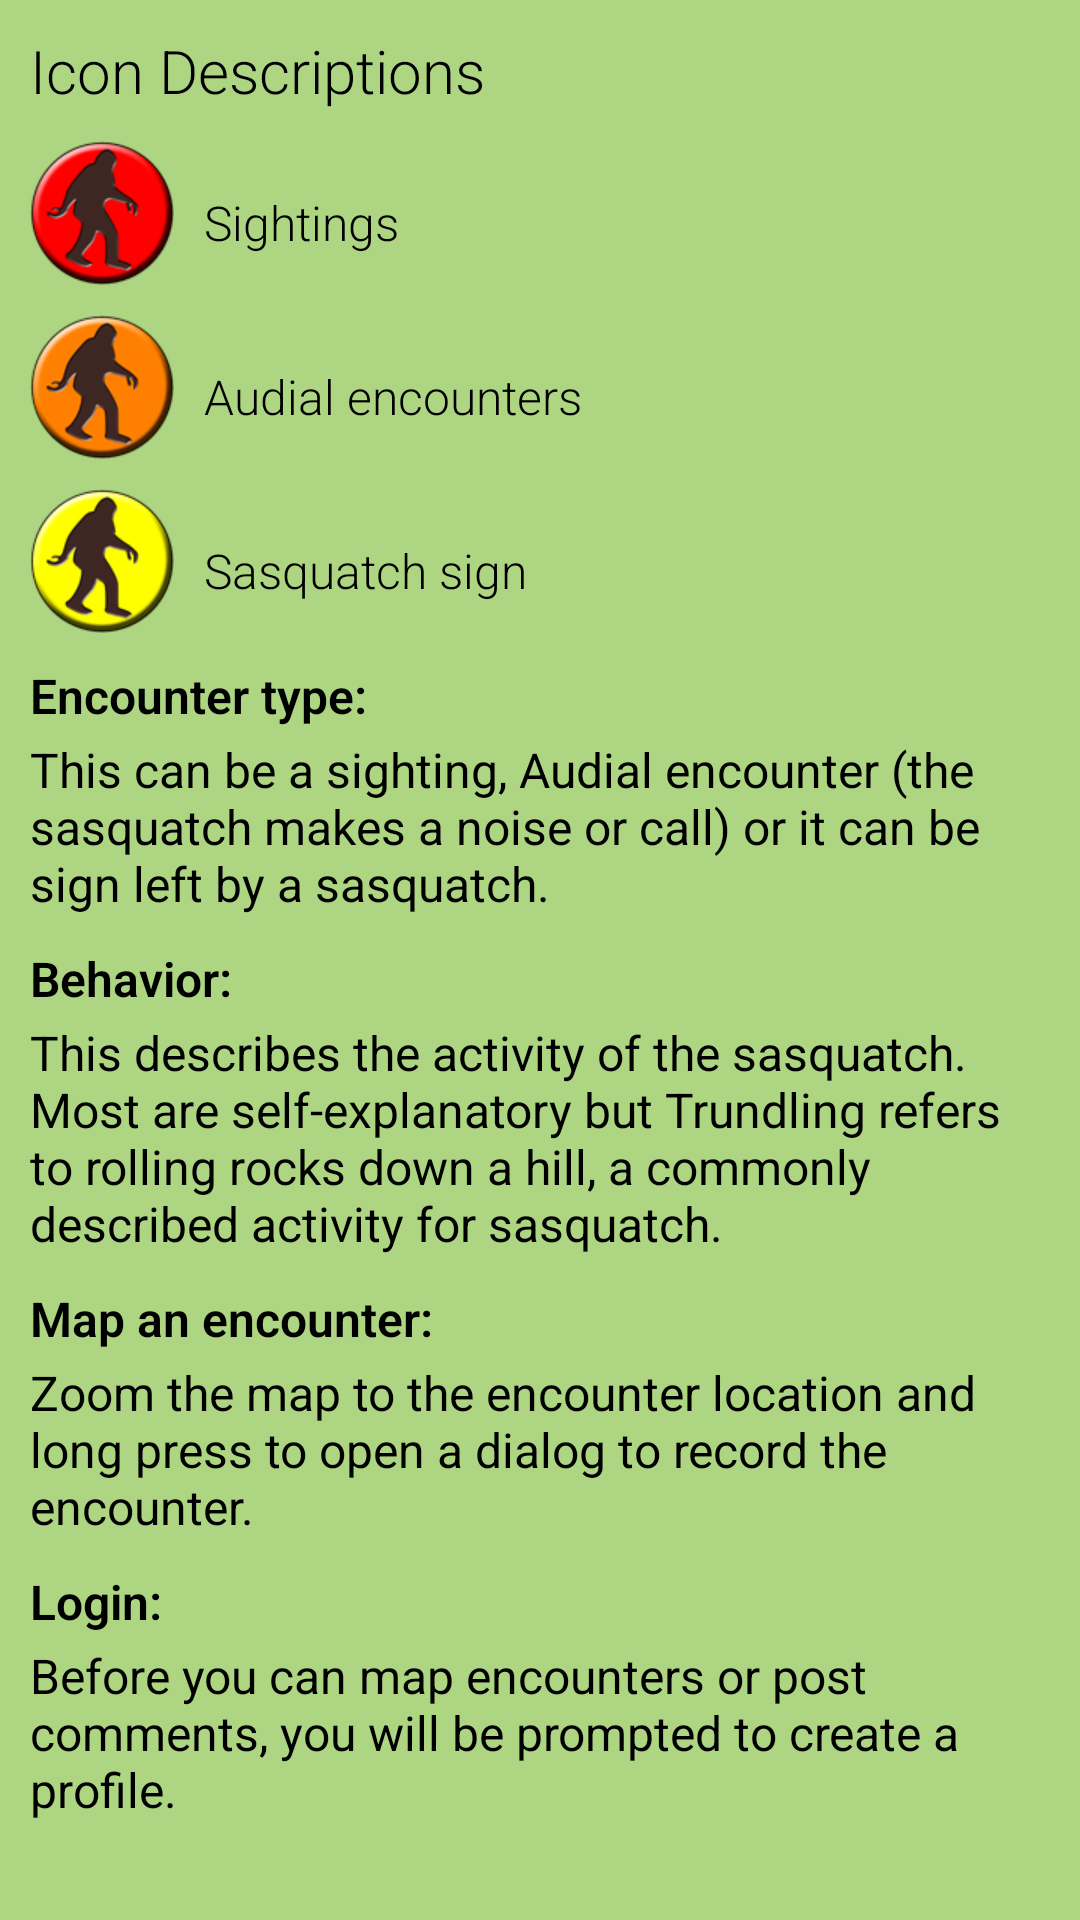

Produce the Android XML layout that renders to this screen, including the resource entries it uses.
<!-- AndroidManifest.xml: application theme AppTheme -->
<!-- res/layout/fragment_help.xml -->
<?xml version="1.0" encoding="utf-8"?>

<ScrollView xmlns:android="http://schemas.android.com/apk/res/android"
    android:layout_width="match_parent"
    android:layout_height="match_parent"
    android:background="@color/green_med_squatch"
    android:orientation="vertical"
    android:padding="@dimen/padding_medium"
    android:id="@+id/scrollViewHelp">

    <RelativeLayout
        android:id="@+id/relativeHelpLayout"
        android:layout_width="match_parent"
        android:layout_height="wrap_content"
        android:orientation="vertical"
        >

        <TextView
            android:id="@+id/textViewIcons"
            android:layout_width="wrap_content"
            android:layout_height="wrap_content"
            android:layout_alignParentTop="true"
            android:text="Icon Descriptions"
            android:layout_marginBottom="@dimen/padding_medium"
            android:textSize="@dimen/text_size_large"
            android:textColor="@color/dark_text"
            android:fontFamily="sans-serif-light" />

        <ImageView
            android:id="@+id/imageViewRed"
            android:layout_width="wrap_content"
            android:layout_height="wrap_content"
            android:layout_alignParentLeft="true"
            android:layout_below="@+id/textViewIcons"
            android:minHeight="@dimen/button_height"
            android:minWidth="@dimen/button_height"
            android:background="@mipmap/map_icon_r"
            android:layout_marginBottom="@dimen/padding_medium"/>

        <TextView
            android:id="@+id/textViewRed"
            android:layout_width="wrap_content"
            android:layout_height="wrap_content"
            android:layout_toRightOf="@+id/imageViewRed"
            android:layout_alignBottom="@+id/imageViewRed"
            android:text="Sightings"
            android:textSize="@dimen/text_size_medium"
            android:layout_marginBottom="@dimen/padding_medium"
            android:textColor="@color/dark_text"
            android:layout_marginLeft="@dimen/padding_medium"
            android:fontFamily="sans-serif-light" />

        <ImageView
            android:id="@+id/imageViewOrange"
            android:layout_width="wrap_content"
            android:layout_height="wrap_content"
            android:layout_below="@+id/imageViewRed"
            android:minHeight="@dimen/button_height"
            android:minWidth="@dimen/button_height"
            android:background="@mipmap/map_icon_o"
            android:layout_marginBottom="@dimen/padding_medium"/>

        <TextView
            android:id="@+id/textViewOrange"
            android:layout_width="wrap_content"
            android:layout_height="wrap_content"
            android:layout_toRightOf="@+id/imageViewOrange"
            android:layout_alignBottom="@+id/imageViewOrange"
            android:text="Audial encounters"
            android:textSize="@dimen/text_size_medium"
            android:layout_marginBottom="@dimen/padding_medium"
            android:layout_marginLeft="@dimen/padding_medium"
            android:textColor="@color/dark_text"
            android:fontFamily="sans-serif-light" />

        <ImageView
            android:id="@+id/imageViewYellow"
            android:layout_width="wrap_content"
            android:layout_height="wrap_content"
            android:layout_below="@+id/imageViewOrange"
            android:minHeight="@dimen/button_height"
            android:minWidth="@dimen/button_height"
            android:background="@mipmap/map_icon_y"
            android:layout_marginBottom="@dimen/padding_medium"/>

        <TextView
            android:id="@+id/textViewYellow"
            android:layout_width="wrap_content"
            android:layout_height="wrap_content"
            android:layout_toRightOf="@+id/imageViewYellow"
            android:layout_alignBottom="@+id/imageViewYellow"
            android:text="Sasquatch sign"
            android:layout_marginBottom="@dimen/padding_medium"
            android:textSize="@dimen/text_size_medium"
            android:textColor="@color/dark_text"
            android:layout_marginLeft="@dimen/padding_medium"
            android:fontFamily="sans-serif-light" />

        <TextView
            android:id="@+id/textViewencounterh"
            android:layout_width="wrap_content"
            android:layout_height="wrap_content"
            android:layout_below="@+id/textViewYellow"
            android:layout_marginBottom="@dimen/padding_tiny"
            android:text="Encounter type:"
            android:textSize="@dimen/text_size_medium"
            android:textColor="@color/dark_text"
            android:layout_marginTop="@dimen/padding_medium"
            android:textStyle="bold"
            android:fontFamily="sans-serif-light" />

        <TextView
            android:id="@+id/textViewencounter"
            android:layout_width="wrap_content"
            android:layout_height="wrap_content"
            android:layout_below="@+id/textViewencounterh"
            android:text="This can be a sighting, Audial encounter (the sasquatch makes a noise or call) or it can be sign left by a sasquatch."
            android:textSize="@dimen/text_size_medium"
            android:textColor="@color/dark_text"
            android:fontFamily="sans-serif" />

        <TextView
            android:id="@+id/textViewbehaviorh"
            android:layout_width="wrap_content"
            android:layout_height="wrap_content"
            android:layout_below="@+id/textViewencounter"
            android:layout_marginBottom="@dimen/padding_tiny"
            android:text="Behavior:"
            android:textSize="@dimen/text_size_medium"
            android:textColor="@color/dark_text"
            android:layout_marginTop="@dimen/padding_medium"
            android:textStyle="bold"
            android:fontFamily="sans-serif-light" />

        <TextView
            android:id="@+id/textViewbehavior"
            android:layout_width="wrap_content"
            android:layout_height="wrap_content"
            android:layout_below="@+id/textViewbehaviorh"
            android:text="This describes the activity of the sasquatch.  Most are self-explanatory but Trundling refers to rolling rocks down a hill, a commonly described activity for sasquatch."
            android:textSize="@dimen/text_size_medium"
            android:textColor="@color/dark_text"
            android:fontFamily="sans-serif" />

        <TextView
            android:id="@+id/textViewmarkingh"
            android:layout_width="wrap_content"
            android:layout_height="wrap_content"
            android:layout_below="@+id/textViewbehavior"
            android:text="Map an encounter:"
            android:textSize="@dimen/text_size_medium"
            android:textColor="@color/dark_text"
            android:layout_marginTop="@dimen/padding_medium"
            android:layout_marginBottom="@dimen/padding_tiny"
            android:textStyle="bold"
            android:fontFamily="sans-serif-light" />

        <TextView
            android:id="@+id/textViewmarking"
            android:layout_width="wrap_content"
            android:layout_height="wrap_content"
            android:layout_below="@+id/textViewmarkingh"
            android:text="Zoom the map to the encounter location and long press to open a dialog to record the encounter."
            android:textSize="@dimen/text_size_medium"
            android:textColor="@color/dark_text"
            android:fontFamily="sans-serif" />

        <TextView
            android:id="@+id/textViewLoginh"
            android:layout_width="wrap_content"
            android:layout_height="wrap_content"
            android:layout_below="@+id/textViewmarking"
            android:text="Login:"
            android:textSize="@dimen/text_size_medium"
            android:textColor="@color/dark_text"
            android:layout_marginTop="@dimen/padding_medium"
            android:layout_marginBottom="@dimen/padding_tiny"
            android:textStyle="bold"
            android:fontFamily="sans-serif-light" />

        <TextView
            android:id="@+id/textViewLogin"
            android:layout_width="wrap_content"
            android:layout_height="wrap_content"
            android:layout_below="@+id/textViewLoginh"
            android:text="Before you can map encounters or post comments, you will be prompted to create a profile."
            android:textSize="@dimen/text_size_medium"
            android:textColor="@color/dark_text"
            android:fontFamily="sans-serif" />

    </RelativeLayout>
</ScrollView>
<!-- resources referenced by this layout -->
<resources>
  <color name="dark_text">#000000</color>
  <color name="green_med_squatch">#AED581</color>
  <dimen name="button_height">64dp</dimen>
  <dimen name="padding_medium">12dp</dimen>
  <dimen name="padding_tiny">4dp</dimen>
  <dimen name="text_size_large">22sp</dimen>
  <dimen name="text_size_medium">18sp</dimen>
  <!-- mipmap map_icon_o: png bitmap (mipmap-hdpi, 4745 bytes) -->
  <!-- mipmap map_icon_r: png bitmap (mipmap-hdpi, 4099 bytes) -->
  <!-- mipmap map_icon_y: png bitmap (mipmap-hdpi, 4331 bytes) -->
  <style name="AppTheme" parent="AppBaseTheme">
          
      </style>
  <style name="AppBaseTheme" parent="Theme.AppCompat.Light.DarkActionBar">
          
          <item name="actionBarStyle">@style/MyActionBar</item>
      </style>
  <style name="MyActionBar" parent="@style/Widget.AppCompat.ActionBar">
          <item name="background">@color/brown_dark_squatch</item>
          <item name="android:textColor">@color/brown_lt_squatch</item>
      </style>
  <color name="brown_dark_squatch">#3E2723</color>
  <color name="brown_lt_squatch">#D7CCC8</color>
</resources>
